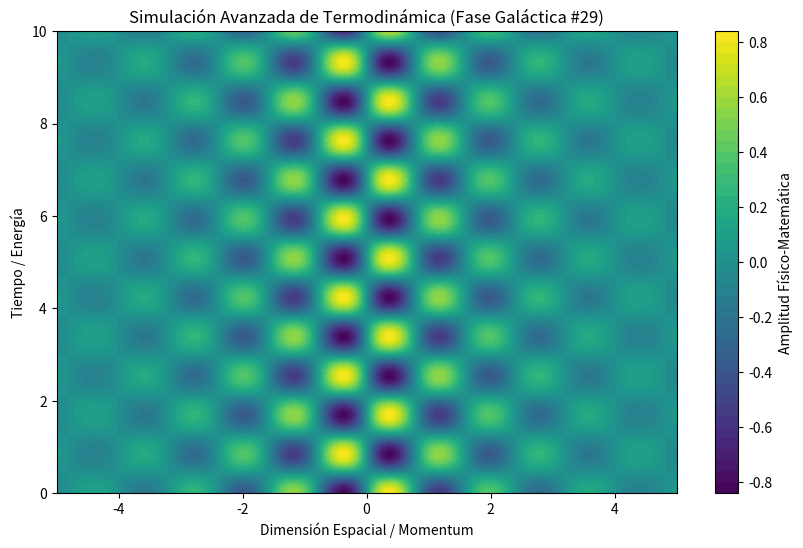

Source code (Python):
%matplotlib inline
# Simulación Galáctica: Termodinámica - Variante 29
import numpy as np
import matplotlib.pyplot as plt

# Parámetros Físicos Aleatorios
param_1 = 3.909
param_2 = 3.706
param_3 = 0.487

t = np.linspace(0, 10, 500)
x = np.linspace(-5, 5, 500)
X, T = np.meshgrid(x, t)

# Ecuación Base (Avanzada)
Z = np.sin(X * param_1) * np.cos(T * param_2) * np.exp(-np.abs(X) * param_3)

plt.figure(figsize=(10, 6))
plt.contourf(X, T, Z, 50, cmap='viridis')
plt.colorbar(label='Amplitud Físico-Matemática')
plt.title(r'Simulación Avanzada de Termodinámica (Fase Galáctica #29)')
plt.xlabel('Dimensión Espacial / Momentum')
plt.ylabel('Tiempo / Energía')
plt.show()
